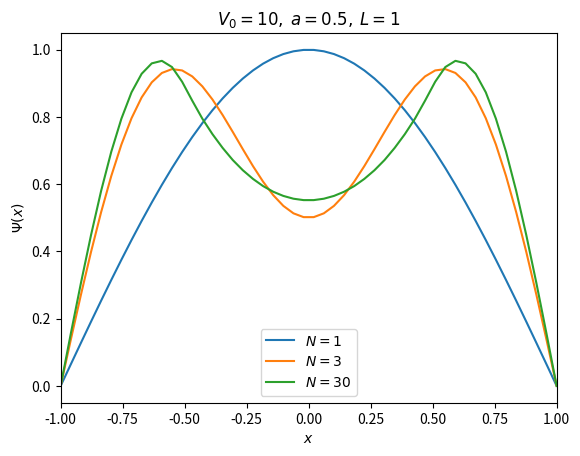

This figure's Python source:
import numpy as np
from scipy.integrate import quad
import matplotlib.pyplot as plt

V0 = 10
L = 1
a = 0.5

def phi(k,x):
    if k % 2 == 1:
        return np.cos(k*np.pi*x/(2*L))
    if k % 2 == 0:
        return np.sin(k*np.pi*x/(2*L))

def H_kpk(kp,k):
    f = lambda x: phi(kp,x)*phi(k,x)
    return V0*quad(f,-a,a)[0]
    
def get_Hmat():
    H = np.empty([Nmax,Nmax])
    for k in range(Nmax):
        H[k,k]=((k+1)*np.pi)**2/8+H_kpk(k+1,k+1)
        for kp in range(k):
            H[kp,k]=H_kpk(kp+1,k+1)
            H[k,kp]=H[kp,k]
    return H

def PSI(C,x):
    out = 0
    for k, c in enumerate(C,start=1):
        out += c*phi(k,x)
    return out
        
def plot_PSI(C):
    x = np.linspace(-L,L)
    y = PSI(C[0],x)
    plt.plot(x,y,label = '$N='+str(Nmax)+'$')
    

for Nmax in [1,3,30]:
    E, C = np.linalg.eigh(get_Hmat())
    plot_PSI(C.T)
    print(E)
    
plt.legend()
plt.title('$V_0='+str(V0)+',$ $a='+str(a)+',$ $L='+str(L)+'$')
plt.xlim([-L,L])
plt.xlabel('$x$')
plt.ylabel('$\\Psi(x)$')
plt.show()
